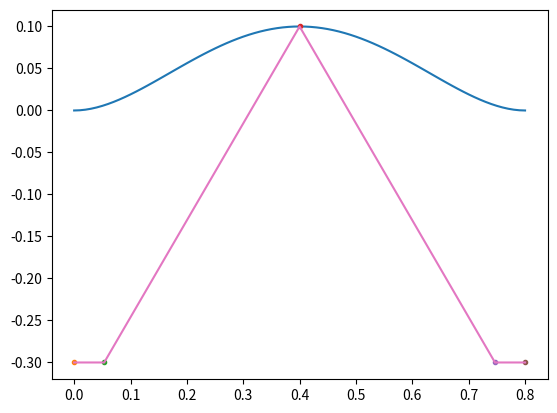

Python code for this plot:
# imports
import matplotlib.pyplot as plt
import numpy as np
from math import factorial

# create a class for Bezier curve stuff
class Bezier2D():

    def __init__(self, start, end, ground, step_height):
        
        self.start = start
        self.end = end
        self.ground = ground
        self.step_height = step_height

        inc = (start + end)/15
        mid = (start + end)/2

        # create the control points
        self.ctrl_pts = [np.array([start, ground]), np.array([inc, ground]), np.array([mid, step_height]),
                         np.array([end-inc, ground]), np.array([end, ground])]
        

        # inc1 = (start + end)/5
        # inc2 = (start + end)/4
        # inc3 = (start + end)/20
        # mid = (start + end)/2

        # # create the control points
        # self.ctrl_pts = [np.array([start, ground]), np.array([inc1, ground]), np.array([inc2, ground]), np.array([mid, step_height]),
        #                  np.array([end-inc2, ground]), np.array([end - inc1, ground]), np.array([end, ground])]

        # # create the control points
        # self.ctrl_pts = [np.array([start, ground]), np.array([inc1, ground]), np.array([inc2, ground]), np.array([inc3, ground]), np.array([mid, step_height]),
        #                  np.array([end-inc3, ground]), np.array([end-inc2, ground]), np.array([end - inc1, ground]), np.array([end, ground])]
        
        self.ctrl_num = len(self.ctrl_pts)

    def get_coeffs(self, n, idx):
        coeff = factorial(n)/(factorial(idx) * factorial(n-idx))
        return coeff
    
    def get_zmax_curve(self):

        ans = 0
        n = self.ctrl_num - 1
        
        for idx in range(n+1):
            term = self.get_coeffs(n, idx) * (1 - 0.5)**(n-idx) * (0.5 ** idx) * self.ctrl_pts[idx][-1]
            ans += term

        return ans
    
    def correct_heights(self, sum):
        
        self.mid = self.get_zmax_curve()

        # sum = self.ground - ((sum - self.ground)/(self.mid - self.ground)) * (self.ground - self.step_height)

        sum = (sum - self.ground)/(self.mid - self.ground) * self.step_height

        return sum
        
    def create_bezier(self, curr):
        
        sum = 0
        n = self.ctrl_num - 1
        
        for idx in range(n+1):
            term = self.get_coeffs(n, idx) * (1 - curr)**(n-idx) * (curr ** idx) * self.ctrl_pts[idx][-1]
            sum += term

        sum = self.correct_heights(sum)
        
        return sum
    
def main():
    # check if this works
    bez = Bezier2D(0.0, 0.8, -0.3, 0.1)
        
    x_list = np.arange(0, 0.8+0.01, 0.01)
    vals = []
    vals2 = []

    for x_val in x_list:

        x_curr = (x_val - 0.0)/(0.8 - 0.0)

        val = bez.create_bezier(x_curr)
        vals.append(val)

    plt.plot(x_list, vals)

    control_points = bez.ctrl_pts
    ctrl_x = [val[0] for val in control_points]
    ctrl_z = [val[1] for val in control_points]

    # print(vals[0])
    # print(vals[-1])

    bez.get_zmax_curve()

    for pt in control_points:
        plt.plot(pt[0], pt[1], '.')

    plt.plot(ctrl_x, ctrl_z)

    plt.show()

if __name__=="__main__":
    main()

# implementation notes:
# The initial z_swing equation looked something like this:
# z_swing = -x_swing * (x_swing - end)
# so at the start and end, z_swing MUST be 0, and all other values must be positive

# maybe try shifting values upwards after found?